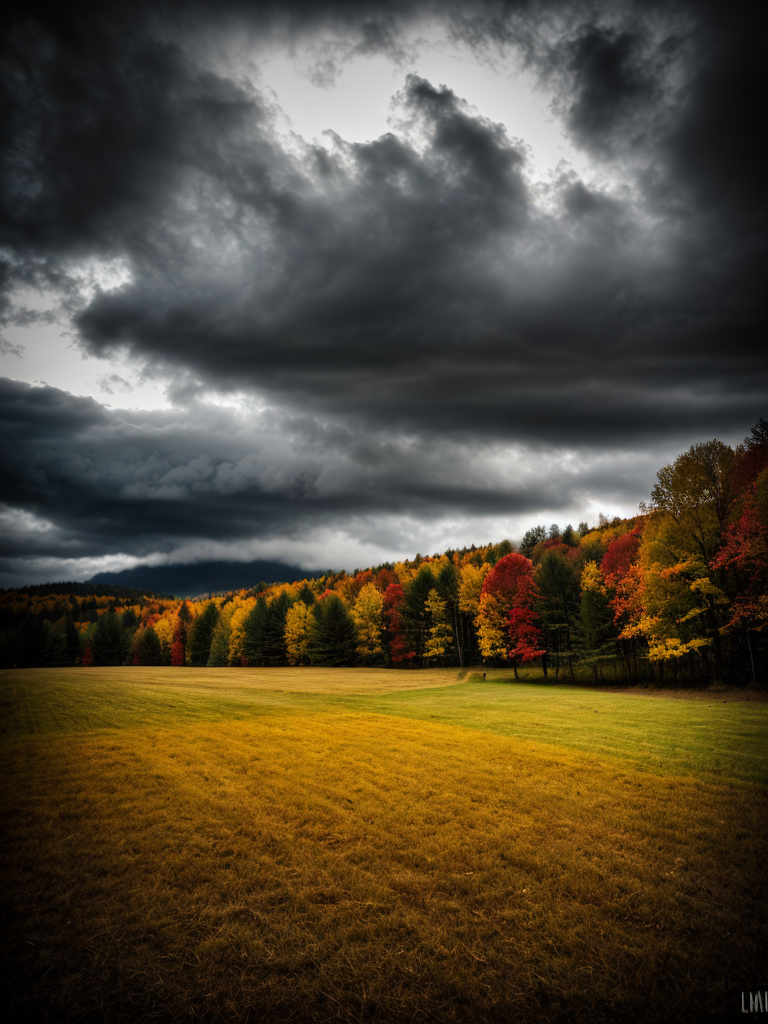
Generation parameters embedded in this image by AUTOMATIC1111 Stable Diffusion web UI or a fork of it (Forge, ...) (PNG 'parameters' text chunk):
professional photo, photo of autumn landscape, dramatic lighting, gloomy, cloudy weather
Negative prompt: (deformed iris, deformed pupils, semi-realistic, cgi, 3d, render, sketch, cartoon, drawing, anime:1.4), text, cropped, out of frame, worst quality, low quality, jpeg artifacts, ugly, duplicate, morbid, mutilated, extra fingers, mutated hands, poorly drawn hands, poorly drawn face, mutation, deformed, blurry, dehydrated, bad anatomy, bad proportions, extra limbs, cloned face, disfigured, gross proportions, malformed limbs, missing arms, missing legs, extra arms, extra legs, fused fingers, too many fingers, long neck, BadDream, UnrealisticDream
Steps: 30, Sampler: DPM++ 2M SDE Karras, CFG scale: 7, Seed: 2248258574, Size: 384x512, Model hash: d7fc69397d, Model: realisticVisionV50_v50VAE, Denoising strength: 0.7, Hires upscale: 2, Hires upscaler: R-ESRGAN 4x+, Version: v1.4.0